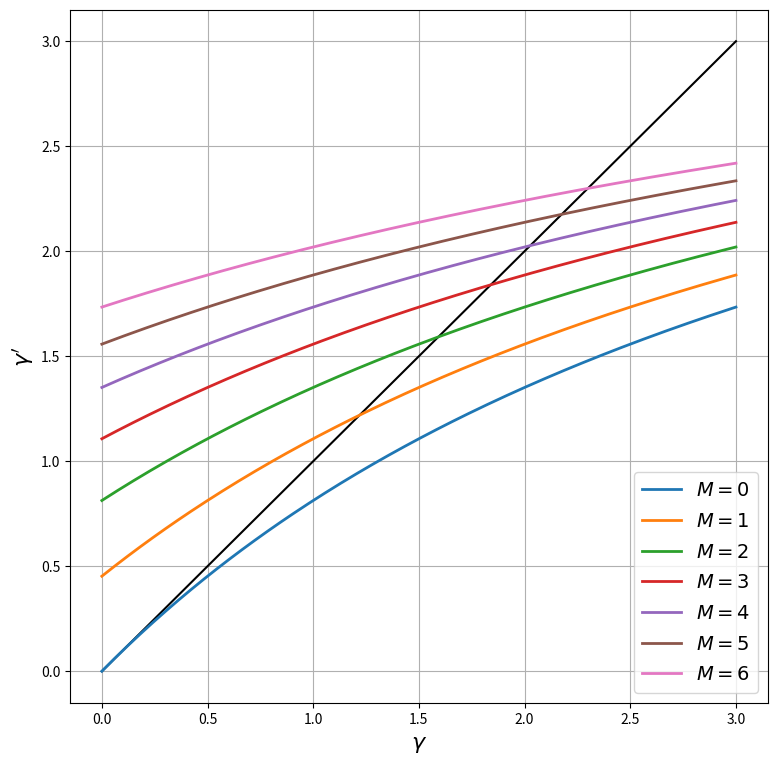
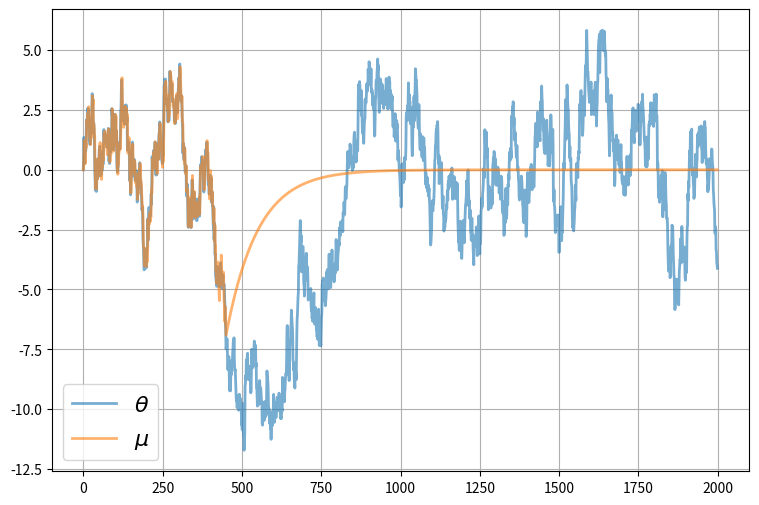
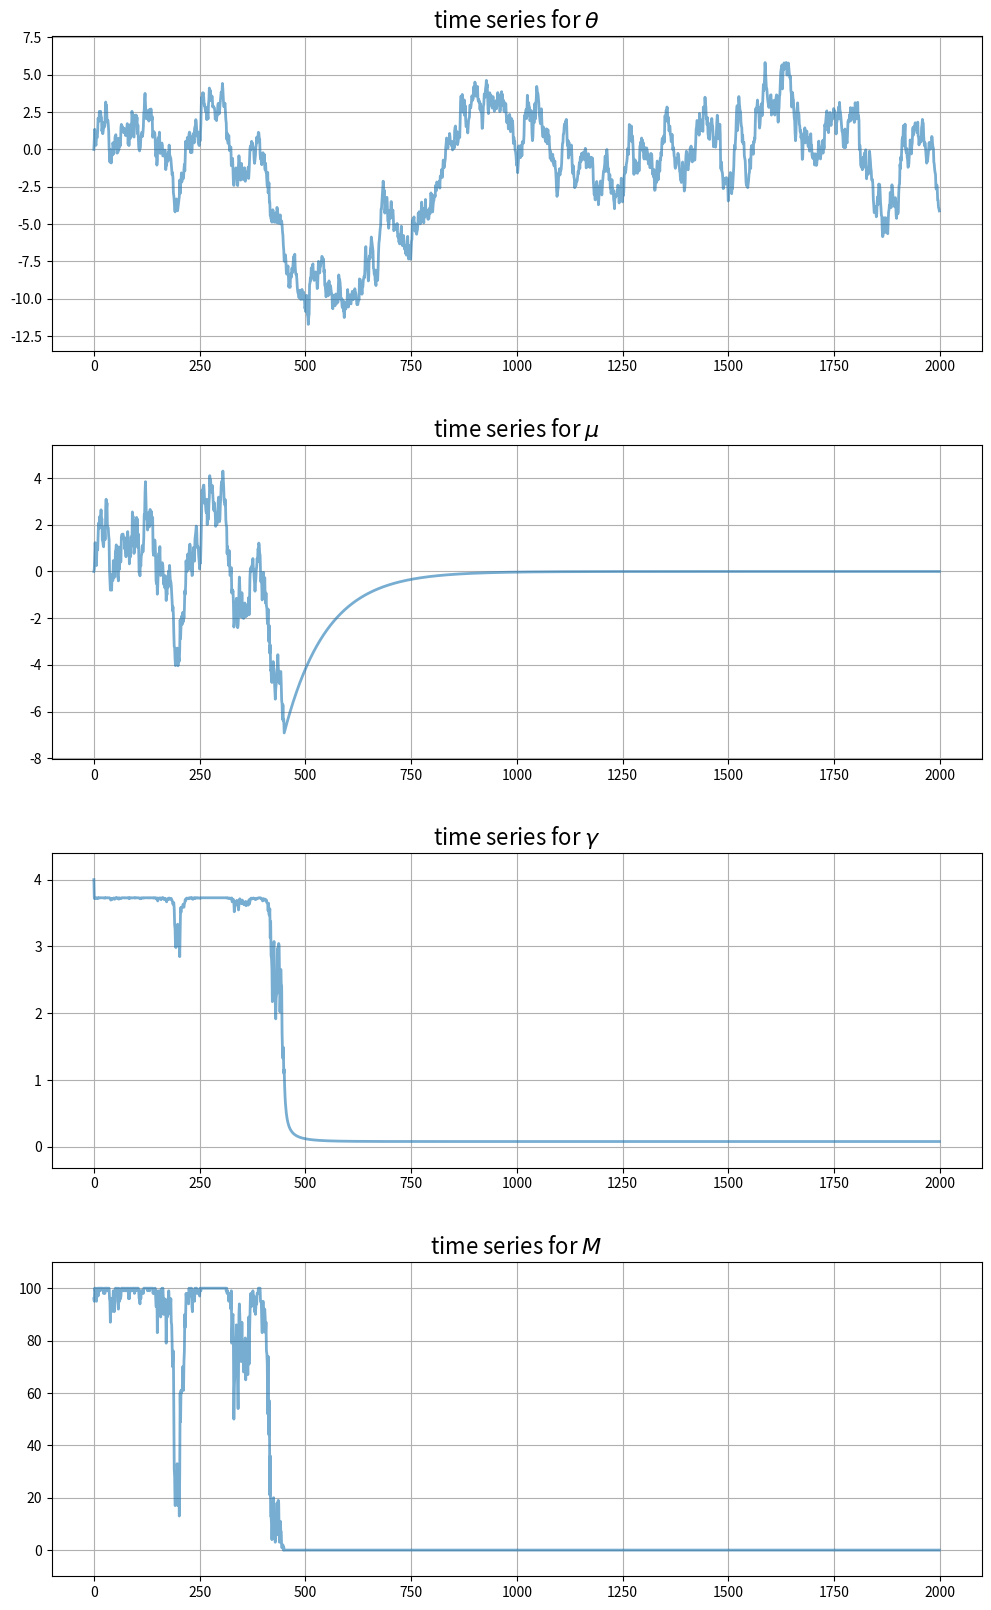

Reproduce these figures in Python, in order.
import matplotlib.pyplot as plt
plt.rcParams["figure.figsize"] = (11, 5)  #set default figure size
import numpy as np

class UncertaintyTrapEcon:

    def __init__(self,
                a=1.5,          # Risk aversion
                γ_x=0.5,        # Production shock precision
                ρ=0.99,         # Correlation coefficient for θ
                σ_θ=0.5,        # Standard dev of θ shock
                num_firms=100,  # Number of firms
                σ_F=1.5,        # Standard dev of fixed costs
                c=-420,         # External opportunity cost
                μ_init=0,       # Initial value for μ
                γ_init=4,       # Initial value for γ
                θ_init=0):      # Initial value for θ

        # == Record values == #
        self.a, self.γ_x, self.ρ, self.σ_θ = a, γ_x, ρ, σ_θ
        self.num_firms, self.σ_F, self.c, = num_firms, σ_F, c
        self.σ_x = np.sqrt(1/γ_x)

        # == Initialize states == #
        self.γ, self.μ, self.θ = γ_init, μ_init, θ_init

    def ψ(self, F):
        temp1 = -self.a * (self.μ - F)
        temp2 = self.a**2 * (1/self.γ + 1/self.γ_x) / 2
        return (1 / self.a) * (1 - np.exp(temp1 + temp2)) - self.c

    def update_beliefs(self, X, M):
        """
        Update beliefs (μ, γ) based on aggregates X and M.
        """
        # Simplify names
        γ_x, ρ, σ_θ = self.γ_x, self.ρ, self.σ_θ
        # Update μ
        temp1 = ρ * (self.γ * self.μ + M * γ_x * X)
        temp2 = self.γ + M * γ_x
        self.μ = temp1 / temp2
        # Update γ
        self.γ = 1 / (ρ**2 / (self.γ + M * γ_x) + σ_θ**2)

    def update_θ(self, w):
        """
        Update the fundamental state θ given shock w.
        """
        self.θ = self.ρ * self.θ + self.σ_θ * w

    def gen_aggregates(self):
        """
        Generate aggregates based on current beliefs (μ, γ). This
        is a simulation step that depends on the draws for F.
        """
        F_vals = self.σ_F * np.random.randn(self.num_firms)
        M = np.sum(self.ψ(F_vals) > 0)  # Counts number of active firms
        if M > 0:
            x_vals = self.θ + self.σ_x * np.random.randn(M)
            X = x_vals.mean()
        else:
            X = 0
        return X, M

econ = UncertaintyTrapEcon()
ρ, σ_θ, γ_x = econ.ρ, econ.σ_θ, econ.γ_x    # Simplify names
γ = np.linspace(1e-10, 3, 200)              # γ grid
fig, ax = plt.subplots(figsize=(9, 9))
ax.plot(γ, γ, 'k-')                         # 45 degree line

for M in range(7):
    γ_next = 1 / (ρ**2 / (γ + M * γ_x) + σ_θ**2)
    label_string = f"$M = {M}$"
    ax.plot(γ, γ_next, lw=2, label=label_string)
ax.legend(loc='lower right', fontsize=14)
ax.set_xlabel(r'$\gamma$', fontsize=16)
ax.set_ylabel(r"$\gamma'$", fontsize=16)
ax.grid()
plt.show()

sim_length=2000

μ_vec = np.empty(sim_length)
θ_vec = np.empty(sim_length)
γ_vec = np.empty(sim_length)
X_vec = np.empty(sim_length)
M_vec = np.empty(sim_length)

μ_vec[0] = econ.μ
γ_vec[0] = econ.γ
θ_vec[0] = 0

w_shocks = np.random.randn(sim_length)

for t in range(sim_length-1):
    X, M = econ.gen_aggregates()
    X_vec[t] = X
    M_vec[t] = M

    econ.update_beliefs(X, M)
    econ.update_θ(w_shocks[t])

    μ_vec[t+1] = econ.μ
    γ_vec[t+1] = econ.γ
    θ_vec[t+1] = econ.θ

# Record final values of aggregates
X, M = econ.gen_aggregates()
X_vec[-1] = X
M_vec[-1] = M

fig, ax = plt.subplots(figsize=(9, 6))
ax.plot(range(sim_length), θ_vec, alpha=0.6, lw=2, label=r"$\theta$")
ax.plot(range(sim_length), μ_vec, alpha=0.6, lw=2, label=r"$\mu$")
ax.legend(fontsize=16)
ax.grid()
plt.show()

fig, axes = plt.subplots(4, 1, figsize=(12, 20))
# Add some spacing
fig.subplots_adjust(hspace=0.3)

series = (θ_vec, μ_vec, γ_vec, M_vec)
names = r'$\theta$', r'$\mu$', r'$\gamma$', r'$M$'

for ax, vals, name in zip(axes, series, names):
    # Determine suitable y limits
    s_max, s_min = max(vals), min(vals)
    s_range = s_max - s_min
    y_max = s_max + s_range * 0.1
    y_min = s_min - s_range * 0.1
    ax.set_ylim(y_min, y_max)
    # Plot series
    ax.plot(range(sim_length), vals, alpha=0.6, lw=2)
    ax.set_title(f"time series for {name}", fontsize=16)
    ax.grid()

plt.show()